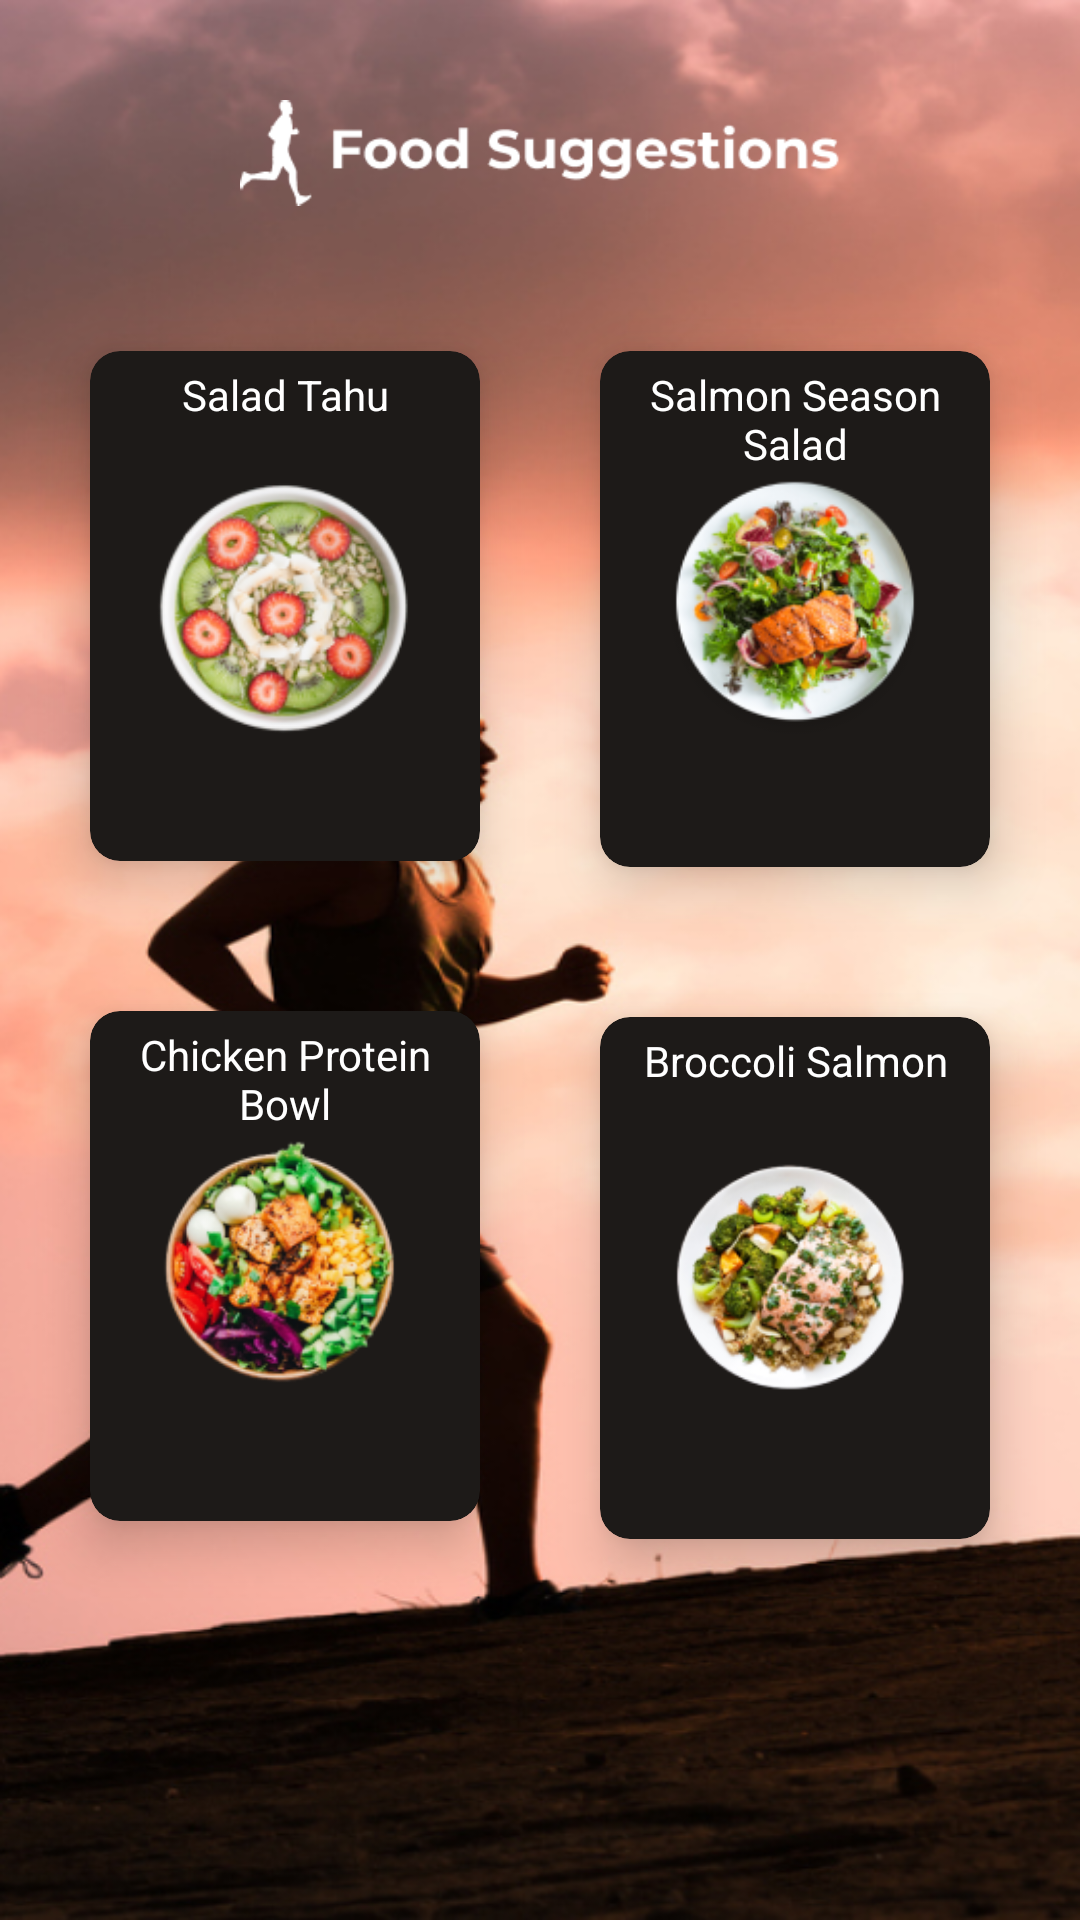

The Android layout XML behind this screen, and the referenced resources:
<!-- AndroidManifest.xml: application theme Theme.Runnerxchange -->
<!-- res/layout/activity_food.xml -->
<?xml version="1.0" encoding="utf-8"?>
<androidx.constraintlayout.widget.ConstraintLayout xmlns:android="http://schemas.android.com/apk/res/android"
    xmlns:app="http://schemas.android.com/apk/res-auto"
    xmlns:tools="http://schemas.android.com/tools"
    android:layout_width="match_parent"
    android:layout_height="match_parent"
    android:background="@drawable/main_bg">

    <ImageView
        android:id="@+id/food"
        android:layout_width="200dp"
        android:layout_height="wrap_content"
        android:layout_marginTop="20dp"
        android:src="@drawable/food"
        app:layout_constraintEnd_toEndOf="parent"
        app:layout_constraintStart_toStartOf="parent"
        app:layout_constraintTop_toTopOf="parent"
        tools:ignore="ContentDescription" />

    <ImageView
        android:id="@+id/history_button"
        android:layout_width="30dp"
        android:layout_height="30dp"
        android:layout_marginTop="20dp"
        android:layout_marginEnd="20dp"
        android:visibility="gone"
        android:src="@drawable/history_button"
        app:layout_constraintEnd_toEndOf="parent"
        app:layout_constraintTop_toTopOf="parent"
        tools:ignore="ContentDescription" />

    <androidx.cardview.widget.CardView
        android:id="@+id/one"
        android:layout_width="150dp"
        android:layout_height="wrap_content"
        android:layout_margin="20dp"
        app:cardBackgroundColor="#1D1A18"
        app:cardCornerRadius="10dp"
        app:cardElevation="10dp"
        app:cardMaxElevation="10dp"
        app:cardPreventCornerOverlap="false"
        app:cardUseCompatPadding="true"
        app:layout_constraintStart_toStartOf="parent"
        app:layout_constraintTop_toBottomOf="@+id/food">

        <ImageView
            android:layout_width="match_parent"
            android:layout_height="wrap_content"
            android:layout_gravity="center"
            android:layout_margin="10dp"
            android:padding="10dp"
            android:src="@drawable/one"
            tools:ignore="ContentDescription" />

        <TextView
            android:layout_width="match_parent"
            android:layout_height="wrap_content"
            android:layout_gravity="center_horizontal"
            android:padding="5dp"
            android:text="Salad Tahu"
            android:textAlignment="center"
            android:textColor="@color/white" />
    </androidx.cardview.widget.CardView>

    <androidx.cardview.widget.CardView
        android:id="@+id/two"
        android:layout_width="150dp"
        android:layout_height="wrap_content"
        android:layout_margin="20dp"
        app:cardBackgroundColor="#1D1A18"
        app:cardCornerRadius="10dp"
        app:cardElevation="10dp"
        app:cardMaxElevation="10dp"
        app:cardPreventCornerOverlap="false"
        app:cardUseCompatPadding="true"
        app:layout_constraintEnd_toEndOf="parent"
        app:layout_constraintTop_toBottomOf="@+id/food">

        <ImageView
            android:layout_width="match_parent"
            android:layout_height="wrap_content"
            android:layout_gravity="center"
            android:layout_margin="10dp"
            android:padding="10dp"
            android:src="@drawable/two"
            tools:ignore="ContentDescription" />

        <TextView
            android:layout_width="match_parent"
            android:layout_height="wrap_content"
            android:layout_gravity="center_horizontal"
            android:padding="5dp"
            android:text="Salmon Season Salad"
            android:textAlignment="center"
            android:textColor="@color/white" />
    </androidx.cardview.widget.CardView>

    <androidx.cardview.widget.CardView
        android:id="@+id/three"
        android:layout_width="150dp"
        android:layout_height="wrap_content"
        android:layout_margin="20dp"
        app:cardBackgroundColor="#1D1A18"
        app:cardCornerRadius="10dp"
        app:cardElevation="10dp"
        app:cardMaxElevation="10dp"
        app:cardPreventCornerOverlap="false"
        app:cardUseCompatPadding="true"
        app:layout_constraintStart_toStartOf="parent"
        app:layout_constraintTop_toBottomOf="@+id/one">

        <ImageView
            android:layout_width="match_parent"
            android:layout_height="wrap_content"
            android:layout_gravity="center"
            android:layout_margin="10dp"
            android:padding="10dp"
            android:src="@drawable/three"
            tools:ignore="ContentDescription" />

        <TextView
            android:layout_width="match_parent"
            android:layout_height="wrap_content"
            android:layout_gravity="center_horizontal"
            android:padding="5dp"
            android:text="Chicken Protein Bowl"
            android:textAlignment="center"
            android:textColor="@color/white" />
    </androidx.cardview.widget.CardView>

    <androidx.cardview.widget.CardView
        android:id="@+id/four"
        android:layout_width="150dp"
        android:layout_height="wrap_content"
        android:layout_margin="20dp"
        app:cardBackgroundColor="#1D1A18"
        app:cardCornerRadius="10dp"
        app:cardElevation="10dp"
        app:cardMaxElevation="10dp"
        app:cardPreventCornerOverlap="false"
        app:cardUseCompatPadding="true"
        app:layout_constraintEnd_toEndOf="parent"
        app:layout_constraintTop_toBottomOf="@+id/two">

        <ImageView
            android:layout_width="match_parent"
            android:layout_height="wrap_content"
            android:layout_gravity="center"
            android:layout_margin="10dp"
            android:padding="10dp"
            android:src="@drawable/four"
            tools:ignore="ContentDescription" />

        <TextView
            android:layout_width="match_parent"
            android:layout_height="wrap_content"
            android:layout_gravity="center_horizontal"
            android:padding="5dp"
            android:text="Broccoli Salmon"
            android:textAlignment="center"
            android:textColor="@color/white" />
    </androidx.cardview.widget.CardView>
</androidx.constraintlayout.widget.ConstraintLayout>
<!-- resources referenced by this layout -->
<resources>
  <!-- drawable food: png bitmap (drawable, 3541 bytes) -->
  <!-- drawable four: png bitmap (drawable, 30577 bytes) -->
  <!-- drawable history_button: png bitmap (drawable, 981 bytes) -->
  <!-- drawable main_bg: png bitmap (drawable, 366502 bytes) -->
  <!-- drawable one: png bitmap (drawable, 32924 bytes) -->
  <!-- drawable three: png bitmap (drawable, 32165 bytes) -->
  <!-- drawable two: png bitmap (drawable, 32983 bytes) -->
  <style name="Theme.Runnerxchange" parent="Theme.MaterialComponents.DayNight.NoActionBar">
          
          <item name="colorPrimary">@color/purple_500</item>
          <item name="colorPrimaryVariant">@color/purple_700</item>
          <item name="colorOnPrimary">@color/white</item>
          
          <item name="colorSecondary">@color/teal_200</item>
          <item name="colorSecondaryVariant">@color/teal_700</item>
          <item name="colorOnSecondary">@color/black</item>
          
          <item name="android:statusBarColor">?attr/colorPrimaryVariant</item>
          
      </style>
  <!-- not gathered from this repository: default colours our renderer supplied (Android Studio template values) -->
  <color name="purple_500">#FF6200EE</color>
  <color name="purple_700">#FF3700B3</color>
  <color name="teal_200">#FF03DAC5</color>
  <color name="teal_700">#FF018786</color>
  <color name="black">#FF000000</color>
  <color name="white">#FFFFFFFF</color>
</resources>
